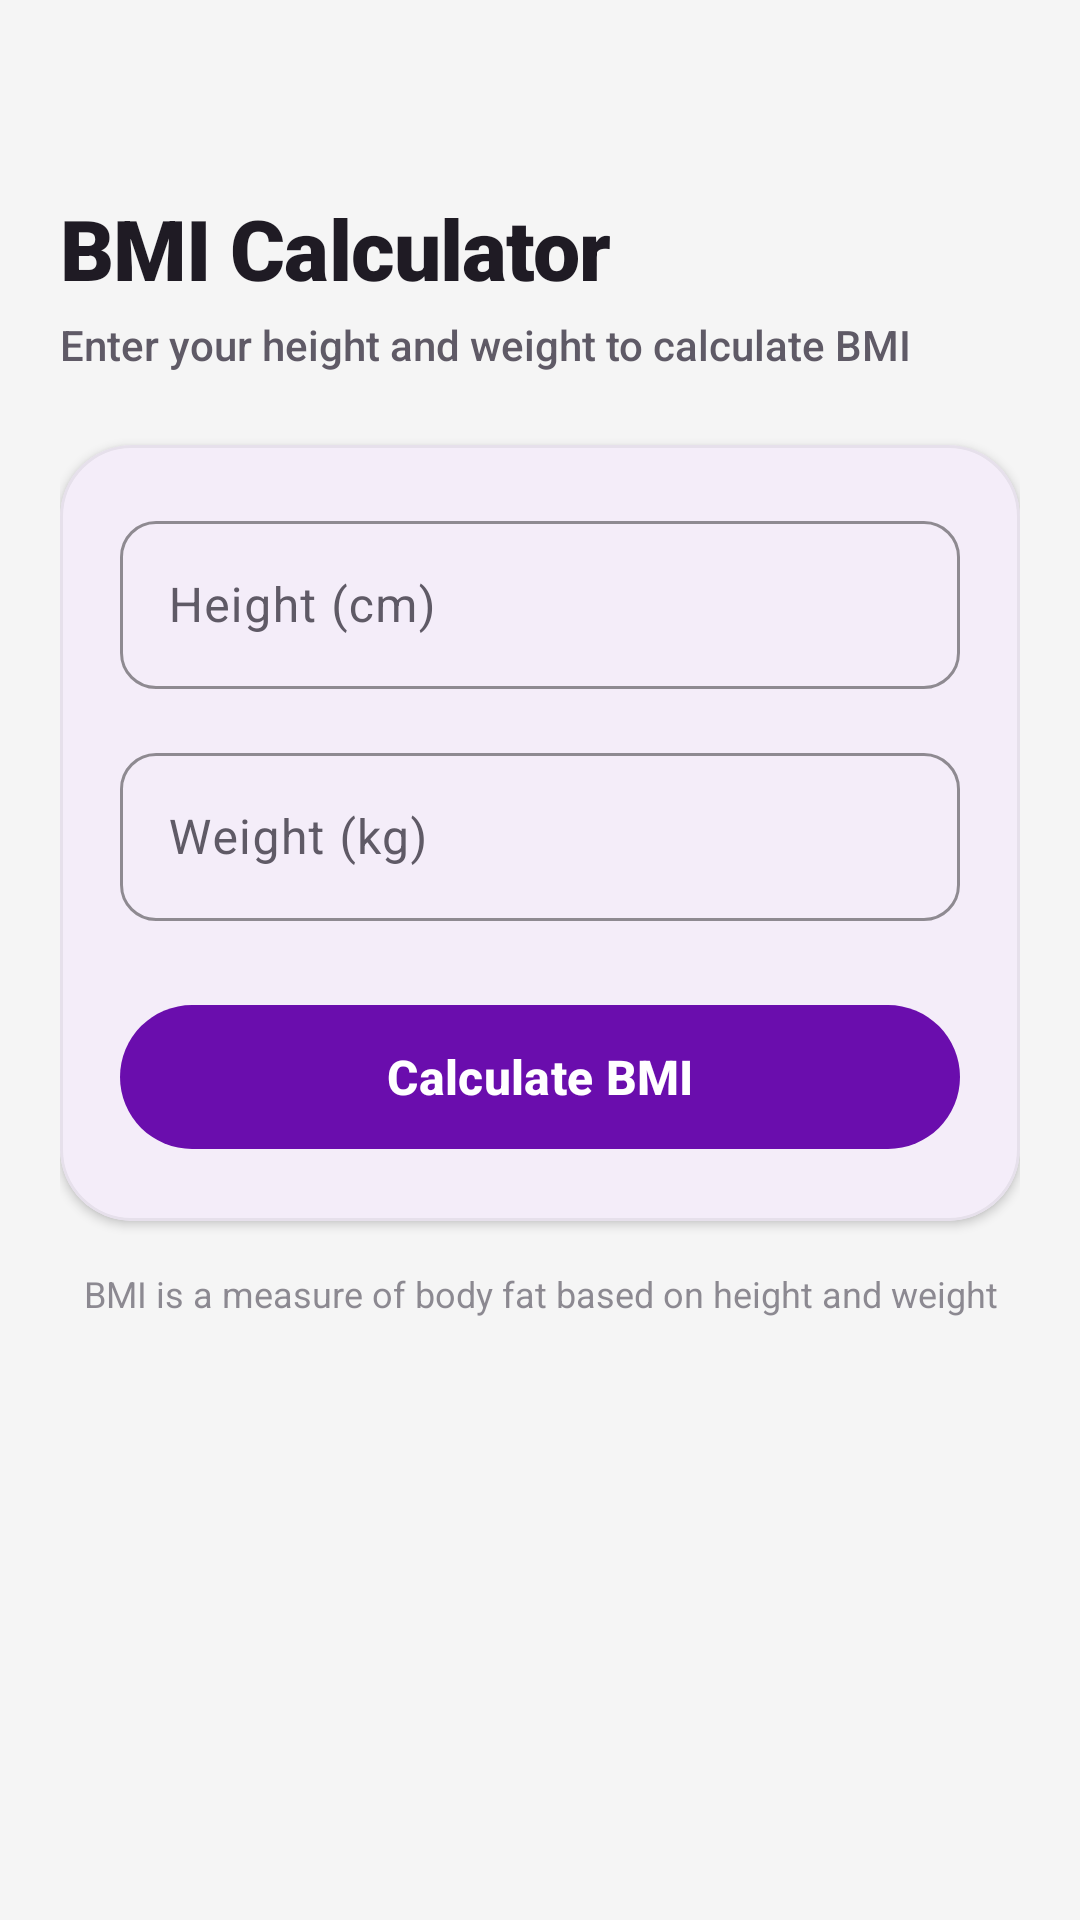

Layout XML and referenced resources for this Android screen:
<!-- AndroidManifest.xml: application theme Theme.FitZone -->
<!-- res/layout/activity_bmi_calculator.xml -->
<?xml version="1.0" encoding="utf-8"?>
<androidx.core.widget.NestedScrollView xmlns:android="http://schemas.android.com/apk/res/android"
    xmlns:app="http://schemas.android.com/apk/res-auto"
    android:layout_width="match_parent"
    android:layout_height="match_parent"
    android:background="@color/fitzone_background"
    android:clipToPadding="false">

    <androidx.constraintlayout.widget.ConstraintLayout
        android:layout_width="match_parent"
        android:layout_height="wrap_content"
        android:paddingStart="20dp"
        android:paddingEnd="20dp"
        android:paddingTop="24dp"
        android:paddingBottom="24dp">

        <TextView
            android:layout_marginTop="40dp"
            android:id="@+id/bmiTitle"
            android:layout_width="wrap_content"
            android:layout_height="wrap_content"
            android:text="@string/bmi_title"
            android:textColor="@color/fitzone_on_surface"
            android:textSize="28sp"
            android:textStyle="bold"
            android:fontFamily="sans-serif-black"
            android:letterSpacing="-0.01"
            android:lineHeight="34sp"
            app:layout_constraintStart_toStartOf="parent"
            app:layout_constraintTop_toTopOf="parent" />

        <TextView
            android:id="@+id/bmiSubtitle"
            android:layout_width="wrap_content"
            android:layout_height="wrap_content"
            android:layout_marginTop="4dp"
            android:text="@string/bmi_subtitle"
            android:textColor="@color/fitzone_on_surface_variant"
            android:textSize="14sp"
            android:fontFamily="sans-serif-medium"
            app:layout_constraintStart_toStartOf="@id/bmiTitle"
            app:layout_constraintTop_toBottomOf="@id/bmiTitle" />

        <com.google.android.material.card.MaterialCardView
            android:id="@+id/inputCard"
            android:layout_width="0dp"
            android:layout_height="wrap_content"
            android:layout_marginTop="24dp"
            app:cardCornerRadius="24dp"
            app:cardElevation="2dp"
            app:cardBackgroundColor="@android:color/white"
            app:layout_constraintEnd_toEndOf="parent"
            app:layout_constraintStart_toStartOf="parent"
            app:layout_constraintTop_toBottomOf="@id/bmiSubtitle">

            <LinearLayout
                android:layout_width="match_parent"
                android:layout_height="wrap_content"
                android:orientation="vertical"
                android:padding="20dp">

                <com.google.android.material.textfield.TextInputLayout
                    android:id="@+id/heightInputLayout"
                    style="@style/Widget.Material3.TextInputLayout.OutlinedBox"
                    android:layout_width="match_parent"
                    android:layout_height="wrap_content"
                    android:hint="@string/height_hint"
                    app:boxCornerRadiusTopStart="12dp"
                    app:boxCornerRadiusTopEnd="12dp"
                    app:boxCornerRadiusBottomStart="12dp"
                    app:boxCornerRadiusBottomEnd="12dp"
                    app:boxStrokeWidth="1dp"
                    app:boxStrokeWidthFocused="2dp"
                    app:boxStrokeColor="@color/fitzone_primary"
                    app:hintTextColor="@color/fitzone_primary"
                    app:endIconMode="clear_text"
                    app:endIconTint="@color/fitzone_primary">

                    <com.google.android.material.textfield.TextInputEditText
                        android:id="@+id/heightEditText"
                        android:layout_width="match_parent"
                        android:layout_height="56dp"
                        android:inputType="numberDecimal"
                        android:maxLines="1"
                        android:textSize="16sp"
                        android:paddingStart="16dp"
                        android:paddingEnd="16dp" />
                </com.google.android.material.textfield.TextInputLayout>

                <com.google.android.material.textfield.TextInputLayout
                    android:id="@+id/weightInputLayout"
                    style="@style/Widget.Material3.TextInputLayout.OutlinedBox"
                    android:layout_width="match_parent"
                    android:layout_height="wrap_content"
                    android:layout_marginTop="16dp"
                    android:hint="@string/weight_hint"
                    app:boxCornerRadiusTopStart="12dp"
                    app:boxCornerRadiusTopEnd="12dp"
                    app:boxCornerRadiusBottomStart="12dp"
                    app:boxCornerRadiusBottomEnd="12dp"
                    app:boxStrokeWidth="1dp"
                    app:boxStrokeWidthFocused="2dp"
                    app:boxStrokeColor="@color/fitzone_primary"
                    app:hintTextColor="@color/fitzone_primary"
                    app:endIconMode="clear_text"
                    app:endIconTint="@color/fitzone_primary">

                    <com.google.android.material.textfield.TextInputEditText
                        android:id="@+id/weightEditText"
                        android:layout_width="match_parent"
                        android:layout_height="56dp"
                        android:inputType="numberDecimal"
                        android:maxLines="1"
                        android:textSize="16sp"
                        android:paddingStart="16dp"
                        android:paddingEnd="16dp" />
                </com.google.android.material.textfield.TextInputLayout>

                <com.google.android.material.button.MaterialButton
                    android:id="@+id/calculateBmiButton"
                    android:layout_width="match_parent"
                    android:layout_height="56dp"
                    android:layout_marginTop="24dp"
                    android:text="@string/bmi_calculate"
                    android:textAllCaps="false"
                    android:textSize="16sp"
                    android:textStyle="bold"
                    android:fontFamily="sans-serif-medium"
                    app:cornerRadius="28dp"
                    app:backgroundTint="@color/fitzone_primary"
                    app:rippleColor="@color/fitzone_primary_dark"
                    android:stateListAnimator="@null"
                    app:elevation="0dp" />

            </LinearLayout>
        </com.google.android.material.card.MaterialCardView>

        <com.google.android.material.card.MaterialCardView
            android:id="@+id/bmiResultCard"
            android:layout_width="0dp"
            android:layout_height="wrap_content"
            android:layout_marginTop="16dp"
            android:visibility="gone"
            app:cardCornerRadius="24dp"
            app:cardElevation="4dp"
            app:cardBackgroundColor="@android:color/white"
            app:strokeWidth="0dp"
            app:layout_constraintEnd_toEndOf="parent"
            app:layout_constraintStart_toStartOf="parent"
            app:layout_constraintTop_toBottomOf="@id/inputCard">

            <androidx.constraintlayout.widget.ConstraintLayout
                android:layout_width="match_parent"
                android:layout_height="wrap_content"
                android:padding="20dp">

                
                <View
                    android:id="@+id/resultIndicator"
                    android:layout_width="8dp"
                    android:layout_height="0dp"
                    android:background="@drawable/bg_result_indicator"
                    android:backgroundTint="@color/fitzone_primary"
                    app:layout_constraintStart_toStartOf="parent"
                    app:layout_constraintTop_toTopOf="parent"
                    app:layout_constraintBottom_toBottomOf="parent"
                    app:layout_constraintDimensionRatio="h,1:8" />

                <TextView
                    android:layout_width="wrap_content"
                    android:layout_height="wrap_content"
                    android:layout_marginStart="16dp"
                    android:text="@string/bmi_result_title"
                    android:textColor="@color/fitzone_on_surface_variant"
                    android:textSize="12sp"
                    android:fontFamily="sans-serif-medium"
                    android:letterSpacing="0.04"
                    android:textAllCaps="true"
                    app:layout_constraintStart_toEndOf="@id/resultIndicator"
                    app:layout_constraintTop_toTopOf="parent" />

                <TextView
                    android:id="@+id/bmiValueText"
                    android:layout_width="0dp"
                    android:layout_height="wrap_content"
                    android:layout_marginStart="16dp"
                    android:layout_marginTop="4dp"
                    android:textColor="@color/fitzone_on_surface"
                    android:textSize="36sp"
                    android:textStyle="bold"
                    android:fontFamily="sans-serif-black"
                    app:layout_constraintEnd_toEndOf="parent"
                    app:layout_constraintStart_toEndOf="@id/resultIndicator"
                    app:layout_constraintTop_toBottomOf="@id/bmiCategoryText" />

                <TextView
                    android:id="@+id/bmiCategoryText"
                    android:layout_width="0dp"
                    android:layout_height="wrap_content"
                    android:layout_marginStart="16dp"
                    android:layout_marginTop="4dp"
                    android:textColor="@color/fitzone_primary"
                    android:textSize="18sp"
                    android:textStyle="bold"
                    android:fontFamily="sans-serif-medium"
                    app:layout_constraintEnd_toEndOf="parent"
                    app:layout_constraintStart_toEndOf="@id/resultIndicator"
                    app:layout_constraintTop_toBottomOf="@id/bmiValueText" />

                
                <TextView
                    android:id="@+id/bmiRangeText"
                    android:layout_width="0dp"
                    android:layout_height="wrap_content"
                    android:layout_marginStart="16dp"
                    android:layout_marginTop="8dp"
                    android:text="Normal range: 18.5 - 24.9"
                    android:textColor="@color/fitzone_on_surface_variant"
                    android:textSize="13sp"
                    app:layout_constraintEnd_toEndOf="parent"
                    app:layout_constraintStart_toEndOf="@id/resultIndicator"
                    app:layout_constraintTop_toBottomOf="@id/bmiCategoryText"
                    app:layout_constraintBottom_toBottomOf="parent" />

            </androidx.constraintlayout.widget.ConstraintLayout>
        </com.google.android.material.card.MaterialCardView>

        
        <TextView
            android:id="@+id/bmiInfoText"
            android:layout_width="0dp"
            android:layout_height="wrap_content"
            android:layout_marginTop="16dp"
            android:text="BMI is a measure of body fat based on height and weight"
            android:textColor="@color/fitzone_on_surface_variant"
            android:textSize="12sp"
            android:gravity="center"
            android:fontFamily="sans-serif"
            android:alpha="0.7"
            app:layout_constraintEnd_toEndOf="parent"
            app:layout_constraintStart_toStartOf="parent"
            app:layout_constraintTop_toBottomOf="@id/bmiResultCard" />

    </androidx.constraintlayout.widget.ConstraintLayout>

</androidx.core.widget.NestedScrollView>
<!-- resources referenced by this layout -->
<resources>
  <color name="fitzone_background">#FFF5F5F5</color>
  <color name="fitzone_on_surface">#FF1F1B24</color>
  <color name="fitzone_on_surface_variant">#FF5F5A66</color>
  <color name="fitzone_primary">#6A0DAD</color>
  <color name="fitzone_primary_dark">#4E0786</color>
  <string name="bmi_calculate">Calculate BMI</string>
  <string name="bmi_result_title">Your BMI result</string>
  <string name="bmi_subtitle">Enter your height and weight to calculate BMI</string>
  <string name="bmi_title">BMI Calculator</string>
  <string name="height_hint">Height (cm)</string>
  <string name="weight_hint">Weight (kg)</string>
  <style name="Theme.FitZone" parent="Base.Theme.FitZone" />
  <color name="fitzone_on_primary">#FFFFFFFF</color>
  <color name="fitzone_primary_container">#E9D8F7</color>
  <color name="fitzone_on_primary_container">#2E0A4A</color>
  <color name="fitzone_accent">#FFD700</color>
  <color name="fitzone_on_accent">#1F1A00</color>
  <color name="fitzone_accent_container">#FFF4BF</color>
  <color name="fitzone_on_accent_container">#3D3100</color>
  <color name="fitzone_surface">#FFFFFFFF</color>
  <color name="fitzone_surface_variant">#FFEAEAEA</color>
  <color name="fitzone_card_background">#FFFFFFFF</color>
  <color name="fitzone_outline">#FFD8D2DD</color>
  <color name="fitzone_on_background">#FF1F1B24</color>
  <style name="Animation.FitZone.Window" parent="@android:style/Animation.Activity">
          <item name="android:activityOpenEnterAnimation">@anim/fragment_fade_in</item>
          <item name="android:activityOpenExitAnimation">@anim/fragment_fade_out</item>
          <item name="android:activityCloseEnterAnimation">@anim/fragment_fade_in</item>
          <item name="android:activityCloseExitAnimation">@anim/fragment_fade_out</item>
      </style>
  <style name="Widget.FitZone.MaterialCard" parent="Widget.Material3.CardView.Elevated">
          <item name="cardBackgroundColor">@color/fitzone_card_background</item>
          <item name="cardCornerRadius">@dimen/card_radius_md</item>
          <item name="cardElevation">@dimen/card_elevation_soft</item>
          <item name="strokeColor">@color/fitzone_card_stroke</item>
          <item name="strokeWidth">1dp</item>
      </style>
  <style name="Widget.FitZone.PrimaryButton" parent="Widget.Material3.Button">
          <item name="android:minHeight">52dp</item>
          <item name="cornerRadius">18dp</item>
          <item name="backgroundTint">@color/fitzone_primary</item>
          <item name="android:textColor">@color/fitzone_on_primary</item>
          <item name="android:textStyle">bold</item>
          <item name="android:textAllCaps">false</item>
      </style>
  <style name="Widget.FitZone.OutlinedInput" parent="Widget.Material3.TextInputLayout.OutlinedBox">
          <item name="boxCornerRadiusBottomEnd">16dp</item>
          <item name="boxCornerRadiusBottomStart">16dp</item>
          <item name="boxCornerRadiusTopEnd">16dp</item>
          <item name="boxCornerRadiusTopStart">16dp</item>
          <item name="boxStrokeColor">@color/fitzone_outline</item>
      </style>
  <dimen name="card_radius_lg">20dp</dimen>
  <dimen name="card_elevation_strong">6dp</dimen>
  <style name="ShapeAppearanceOverlay.FitZone.Card" parent="">
          <item name="cornerFamily">rounded</item>
          <item name="cornerSize">@dimen/card_radius_lg</item>
      </style>
  <color name="fitzone_card_stroke">#FFE6E0EB</color>
  <dimen name="card_radius_md">16dp</dimen>
  <dimen name="card_elevation_soft">4dp</dimen>
</resources>
